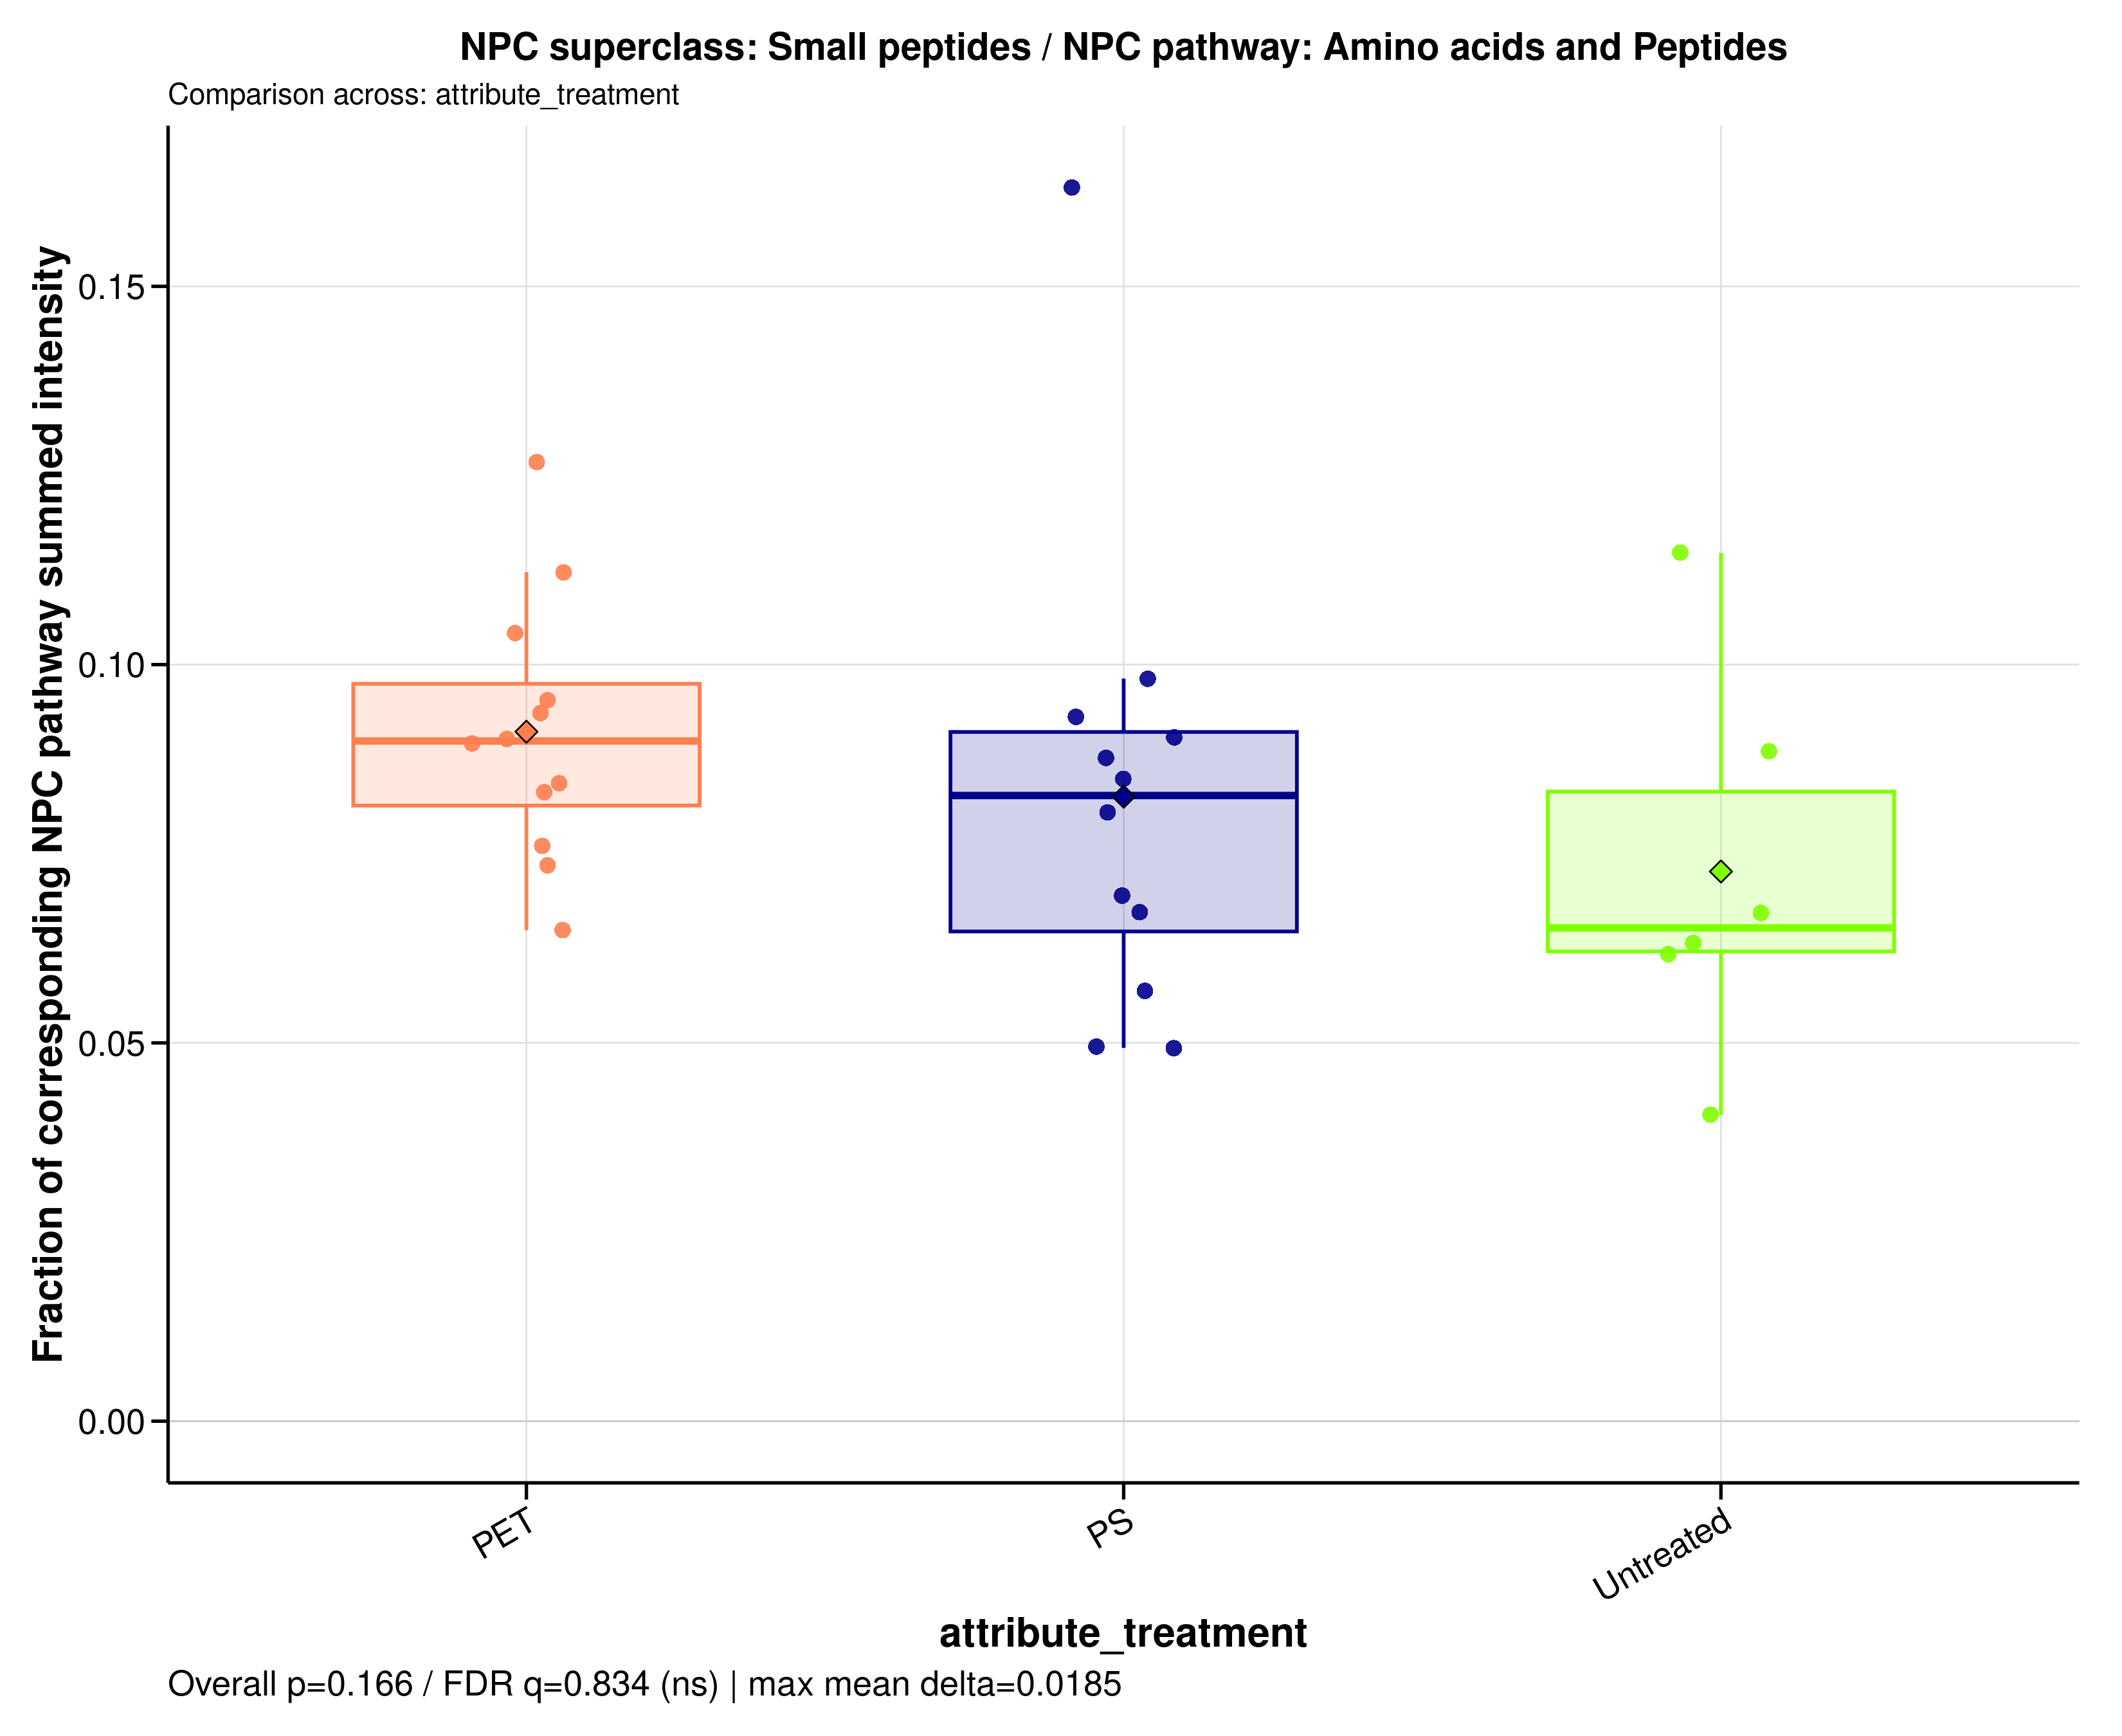

Source data for this figure (header and first rows):
sample_id	group	data_source	numerator_level	numerator_term	numerator_class	denominator_level	denominator_term	npc_pathway	npc_superclass	npc_class	ratio_label	ratio_plot_label	numerator_n_features	denominator_n_features	numerator_summed_intensity	denominator_summed_intensity	ratio	npc_overall_test	npc_overall_p_value	npc_overall_q_value	npc_overall_significance	npc_max_mean_difference	npc_max_median_difference
A549_110626_PET05	PET	raw	superclass	Small peptides	Aminoacids | Dipeptides | Tripeptides	pathway	Amino acids and Peptides	Amino acids and Peptides	Small peptides	Aminoacids | Dipeptides | Tripeptides	NPC superclass: Small peptides / NPC pat…	Small peptides	18	141	118045810	1261887026	0.09355	kruskal_wallis	0.1665	0.8336	ns	0.01848	0.0247
A549_110626_PET100	PET	raw	superclass	Small peptides	Aminoacids | Dipeptides | Tripeptides	pathway	Amino acids and Peptides	Amino acids and Peptides	Small peptides	Aminoacids | Dipeptides | Tripeptides	NPC superclass: Small peptides / NPC pat…	Small peptides	18	141	119814177	1576419087	0.076	kruskal_wallis	0.1665	0.8336	ns	0.01848	0.0247
A549_110626_PS05	PS	raw	superclass	Small peptides	Aminoacids | Dipeptides | Tripeptides	pathway	Amino acids and Peptides	Amino acids and Peptides	Small peptides	Aminoacids | Dipeptides | Tripeptides	NPC superclass: Small peptides / NPC pat…	Small peptides	18	141	88883992	1278650513	0.06951	kruskal_wallis	0.1665	0.8336	ns	0.01848	0.0247
A549_110626_PS100	PS	raw	superclass	Small peptides	Aminoacids | Dipeptides | Tripeptides	pathway	Amino acids and Peptides	Amino acids and Peptides	Small peptides	Aminoacids | Dipeptides | Tripeptides	NPC superclass: Small peptides / NPC pat…	Small peptides	18	141	141181328	1438361365	0.09815	kruskal_wallis	0.1665	0.8336	ns	0.01848	0.0247
A549_110626_untreated	Untreated	raw	superclass	Small peptides	Aminoacids | Dipeptides | Tripeptides	pathway	Amino acids and Peptides	Amino acids and Peptides	Small peptides	Aminoacids | Dipeptides | Tripeptides	NPC superclass: Small peptides / NPC pat…	Small peptides	18	141	112910262	1785861189	0.06322	kruskal_wallis	0.1665	0.8336	ns	0.01848	0.0247
A549_180626_PET05	PET	raw	superclass	Small peptides	Aminoacids | Dipeptides | Tripeptides	pathway	Amino acids and Peptides	Amino acids and Peptides	Small peptides	Aminoacids | Dipeptides | Tripeptides	NPC superclass: Small peptides / NPC pat…	Small peptides	18	141	94627631	993420522	0.09525	kruskal_wallis	0.1665	0.8336	ns	0.01848	0.0247
A549_180626_PET100	PET	raw	superclass	Small peptides	Aminoacids | Dipeptides | Tripeptides	pathway	Amino acids and Peptides	Amino acids and Peptides	Small peptides	Aminoacids | Dipeptides | Tripeptides	NPC superclass: Small peptides / NPC pat…	Small peptides	18	141	95712017	1474863098	0.0649	kruskal_wallis	0.1665	0.8336	ns	0.01848	0.0247
A549_180626_PS05	PS	raw	superclass	Small peptides	Aminoacids | Dipeptides | Tripeptides	pathway	Amino acids and Peptides	Amino acids and Peptides	Small peptides	Aminoacids | Dipeptides | Tripeptides	NPC superclass: Small peptides / NPC pat…	Small peptides	18	141	73080487	1480990834	0.04935	kruskal_wallis	0.1665	0.8336	ns	0.01848	0.0247
A549_180626_PS100	PS	raw	superclass	Small peptides	Aminoacids | Dipeptides | Tripeptides	pathway	Amino acids and Peptides	Amino acids and Peptides	Small peptides	Aminoacids | Dipeptides | Tripeptides	NPC superclass: Small peptides / NPC pat…	Small peptides	18	141	91416924	1606086501	0.05692	kruskal_wallis	0.1665	0.8336	ns	0.01848	0.0247
A549_180626_untreated	Untreated	raw	superclass	Small peptides	Aminoacids | Dipeptides | Tripeptides	pathway	Amino acids and Peptides	Amino acids and Peptides	Small peptides	Aminoacids | Dipeptides | Tripeptides	NPC superclass: Small peptides / NPC pat…	Small peptides	18	141	85186920	2104203256	0.04048	kruskal_wallis	0.1665	0.8336	ns	0.01848	0.0247
A549_210626_PET05	PET	raw	superclass	Small peptides	Aminoacids | Dipeptides | Tripeptides	pathway	Amino acids and Peptides	Amino acids and Peptides	Small peptides	Aminoacids | Dipeptides | Tripeptides	NPC superclass: Small peptides / NPC pat…	Small peptides	18	141	118878833	1317408749	0.09024	kruskal_wallis	0.1665	0.8336	ns	0.01848	0.0247
A549_210626_PET100	PET	raw	superclass	Small peptides	Aminoacids | Dipeptides | Tripeptides	pathway	Amino acids and Peptides	Amino acids and Peptides	Small peptides	Aminoacids | Dipeptides | Tripeptides	NPC superclass: Small peptides / NPC pat…	Small peptides	18	141	140538017	1569136596	0.08956	kruskal_wallis	0.1665	0.8336	ns	0.01848	0.0247
A549_210626_PS05	PS	raw	superclass	Small peptides	Aminoacids | Dipeptides | Tripeptides	pathway	Amino acids and Peptides	Amino acids and Peptides	Small peptides	Aminoacids | Dipeptides | Tripeptides	NPC superclass: Small peptides / NPC pat…	Small peptides	18	141	64105283	1294084570	0.04954	kruskal_wallis	0.1665	0.8336	ns	0.01848	0.0247
A549_210626_PS100	PS	raw	superclass	Small peptides	Aminoacids | Dipeptides | Tripeptides	pathway	Amino acids and Peptides	Amino acids and Peptides	Small peptides	Aminoacids | Dipeptides | Tripeptides	NPC superclass: Small peptides / NPC pat…	Small peptides	18	141	130982670	1542202367	0.08493	kruskal_wallis	0.1665	0.8336	ns	0.01848	0.0247
A549_210626_untreated	Untreated	raw	superclass	Small peptides	Aminoacids | Dipeptides | Tripeptides	pathway	Amino acids and Peptides	Amino acids and Peptides	Small peptides	Aminoacids | Dipeptides | Tripeptides	NPC superclass: Small peptides / NPC pat…	Small peptides	18	141	109582954	1631201150	0.06718	kruskal_wallis	0.1665	0.8336	ns	0.01848	0.0247
MDM_160526_PET05	PET	raw	superclass	Small peptides	Aminoacids | Dipeptides | Tripeptides	pathway	Amino acids and Peptides	Amino acids and Peptides	Small peptides	Aminoacids | Dipeptides | Tripeptides	NPC superclass: Small peptides / NPC pat…	Small peptides	18	141	80865779	720581508	0.1122	kruskal_wallis	0.1665	0.8336	ns	0.01848	0.0247
MDM_160526_PET100	PET	raw	superclass	Small peptides	Aminoacids | Dipeptides | Tripeptides	pathway	Amino acids and Peptides	Amino acids and Peptides	Small peptides	Aminoacids | Dipeptides | Tripeptides	NPC superclass: Small peptides / NPC pat…	Small peptides	18	141	103091078	990293412	0.1041	kruskal_wallis	0.1665	0.8336	ns	0.01848	0.0247
MDM_160526_PS05	PS	raw	superclass	Small peptides	Aminoacids | Dipeptides | Tripeptides	pathway	Amino acids and Peptides	Amino acids and Peptides	Small peptides	Aminoacids | Dipeptides | Tripeptides	NPC superclass: Small peptides / NPC pat…	Small peptides	18	141	63991838	707706256	0.09042	kruskal_wallis	0.1665	0.8336	ns	0.01848	0.0247
MDM_160526_PS100	PS	raw	superclass	Small peptides	Aminoacids | Dipeptides | Tripeptides	pathway	Amino acids and Peptides	Amino acids and Peptides	Small peptides	Aminoacids | Dipeptides | Tripeptides	NPC superclass: Small peptides / NPC pat…	Small peptides	18	141	141740661	869130202	0.1631	kruskal_wallis	0.1665	0.8336	ns	0.01848	0.0247
MDM_160526_untreated	Untreated	raw	superclass	Small peptides	Aminoacids | Dipeptides | Tripeptides	pathway	Amino acids and Peptides	Amino acids and Peptides	Small peptides	Aminoacids | Dipeptides | Tripeptides	NPC superclass: Small peptides / NPC pat…	Small peptides	18	141	95162600	829205202	0.1148	kruskal_wallis	0.1665	0.8336	ns	0.01848	0.0247
MDM_A_190626_PET05	PET	raw	superclass	Small peptides	Aminoacids | Dipeptides | Tripeptides	pathway	Amino acids and Peptides	Amino acids and Peptides	Small peptides	Aminoacids | Dipeptides | Tripeptides	NPC superclass: Small peptides / NPC pat…	Small peptides	18	141	18249725	143982755	0.1267	kruskal_wallis	0.1665	0.8336	ns	0.01848	0.0247
MDM_A_190626_PET100	PET	raw	superclass	Small peptides	Aminoacids | Dipeptides | Tripeptides	pathway	Amino acids and Peptides	Amino acids and Peptides	Small peptides	Aminoacids | Dipeptides | Tripeptides	NPC superclass: Small peptides / NPC pat…	Small peptides	18	141	131212945	1555297808	0.08437	kruskal_wallis	0.1665	0.8336	ns	0.01848	0.0247
MDM_A_190626_PS05	PS	raw	superclass	Small peptides	Aminoacids | Dipeptides | Tripeptides	pathway	Amino acids and Peptides	Amino acids and Peptides	Small peptides	Aminoacids | Dipeptides | Tripeptides	NPC superclass: Small peptides / NPC pat…	Small peptides	18	141	79306110	1177804051	0.06733	kruskal_wallis	0.1665	0.8336	ns	0.01848	0.0247
MDM_A_190626_PS100	PS	raw	superclass	Small peptides	Aminoacids | Dipeptides | Tripeptides	pathway	Amino acids and Peptides	Amino acids and Peptides	Small peptides	Aminoacids | Dipeptides | Tripeptides	NPC superclass: Small peptides / NPC pat…	Small peptides	18	141	93423209	1003167079	0.09313	kruskal_wallis	0.1665	0.8336	ns	0.01848	0.0247
MDM_A_190626_untreated	Untreated	raw	superclass	Small peptides	Aminoacids | Dipeptides | Tripeptides	pathway	Amino acids and Peptides	Amino acids and Peptides	Small peptides	Aminoacids | Dipeptides | Tripeptides	NPC superclass: Small peptides / NPC pat…	Small peptides	18	141	115304679	1301885212	0.08857	kruskal_wallis	0.1665	0.8336	ns	0.01848	0.0247
MDM_B_120626_PS05	PS	raw	superclass	Small peptides	Aminoacids | Dipeptides | Tripeptides	pathway	Amino acids and Peptides	Amino acids and Peptides	Small peptides	Aminoacids | Dipeptides | Tripeptides	NPC superclass: Small peptides / NPC pat…	Small peptides	18	141	84414057	963253372	0.08763	kruskal_wallis	0.1665	0.8336	ns	0.01848	0.0247
MDM_B_190626_PET05	PET	raw	superclass	Small peptides	Aminoacids | Dipeptides | Tripeptides	pathway	Amino acids and Peptides	Amino acids and Peptides	Small peptides	Aminoacids | Dipeptides | Tripeptides	NPC superclass: Small peptides / NPC pat…	Small peptides	18	141	78995716	1074420585	0.07352	kruskal_wallis	0.1665	0.8336	ns	0.01848	0.0247
MDM_B_190626_PET100	PET	raw	superclass	Small peptides	Aminoacids | Dipeptides | Tripeptides	pathway	Amino acids and Peptides	Amino acids and Peptides	Small peptides	Aminoacids | Dipeptides | Tripeptides	NPC superclass: Small peptides / NPC pat…	Small peptides	18	141	87976975	1057910793	0.08316	kruskal_wallis	0.1665	0.8336	ns	0.01848	0.0247
MDM_B_190626_PS100	PS	raw	superclass	Small peptides	Aminoacids | Dipeptides | Tripeptides	pathway	Amino acids and Peptides	Amino acids and Peptides	Small peptides	Aminoacids | Dipeptides | Tripeptides	NPC superclass: Small peptides / NPC pat…	Small peptides	18	141	89568798	1113146363	0.08046	kruskal_wallis	0.1665	0.8336	ns	0.01848	0.0247
MDM_B_190626_untreated	Untreated	raw	superclass	Small peptides	Aminoacids | Dipeptides | Tripeptides	pathway	Amino acids and Peptides	Amino acids and Peptides	Small peptides	Aminoacids | Dipeptides | Tripeptides	NPC superclass: Small peptides / NPC pat…	Small peptides	18	141	52343812	848104959	0.06172	kruskal_wallis	0.1665	0.8336	ns	0.01848	0.0247
